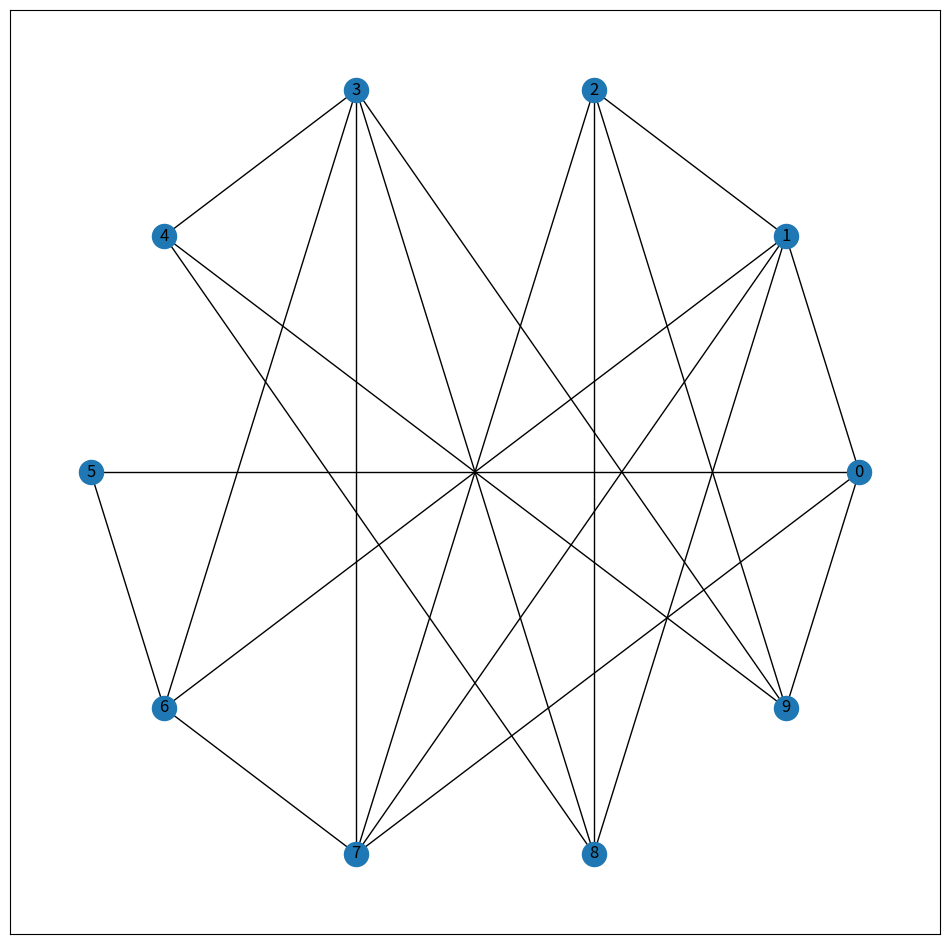

The matplotlib source for this figure:
import networkx as nx
import networkx as nx
import matplotlib.pyplot as plt
if __name__ == '__main__':


    G = nx.watts_strogatz_graph(n=10, k=4, p=1)
    pos = nx.circular_layout(G)

    plt.figure(figsize=(12, 12))
    nx.draw_networkx(G, pos)

    plt.show()
